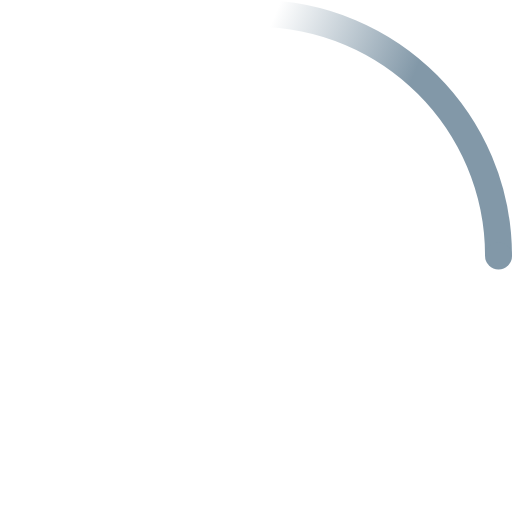
t = 0.00 s
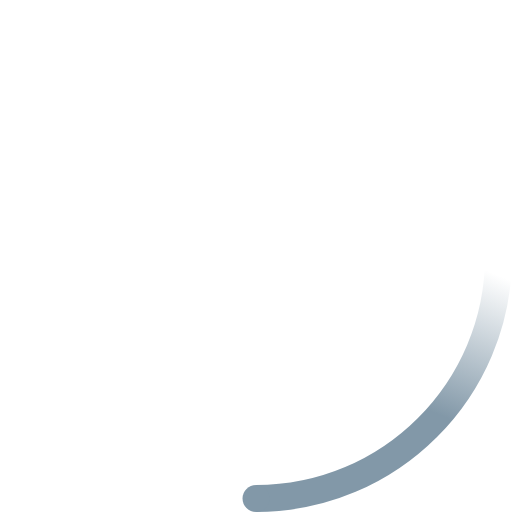
t = 0.23 s
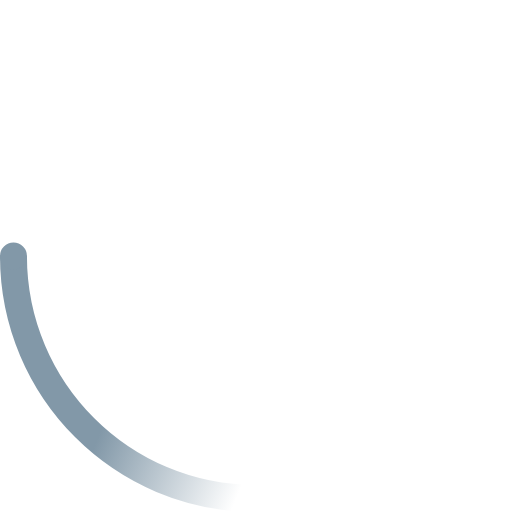
t = 0.45 s
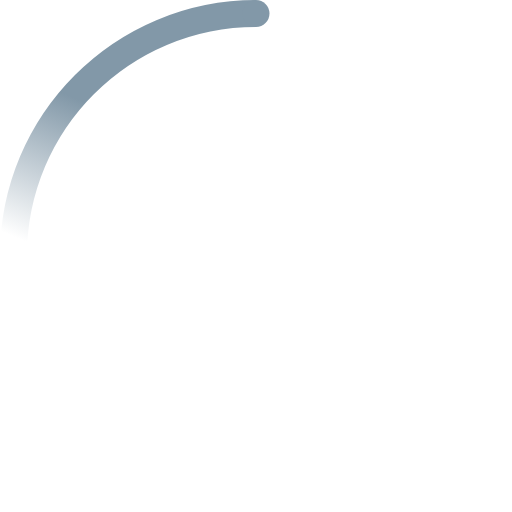
t = 0.68 s

The animated SVG that drew these frames (rendered in a browser with its animation timeline set to each time). Animation: 2 SMIL elements (animateTransform=2); one cycle of 0.90 s, repeats indefinitely.

<!-- By Sam Herbert (@sherb), for everyone. More @ http://goo.gl/7AJzbL -->
<svg width="38" height="38" viewBox="0 0 38 38" xmlns="http://www.w3.org/2000/svg">
    <defs>
        <linearGradient x1="8.042%" y1="0%" x2="65.682%" y2="23.865%" id="a">
            <stop stop-color="#8298a8" stop-opacity="0" offset="0%"/>
            <stop stop-color="#8298a8" stop-opacity=".631" offset="63.146%"/>
            <stop stop-color="#8298a8" offset="100%"/>
        </linearGradient>
    </defs>
    <g fill="none" fill-rule="evenodd">
        <g transform="translate(1 1)">
            <path d="M36 18c0-9.94-8.06-18-18-18" id="Oval-2" stroke="url(#a)" stroke-width="2">
                <animateTransform
                    attributeName="transform"
                    type="rotate"
                    from="0 18 18"
                    to="360 18 18"
                    dur="0.9s"
                    repeatCount="indefinite" />
            </path>
            <circle fill="#8298a8" cx="36" cy="18" r="1">
                <animateTransform
                    attributeName="transform"
                    type="rotate"
                    from="0 18 18"
                    to="360 18 18"
                    dur="0.9s"
                    repeatCount="indefinite" />
            </circle>
        </g>
    </g>
</svg>
